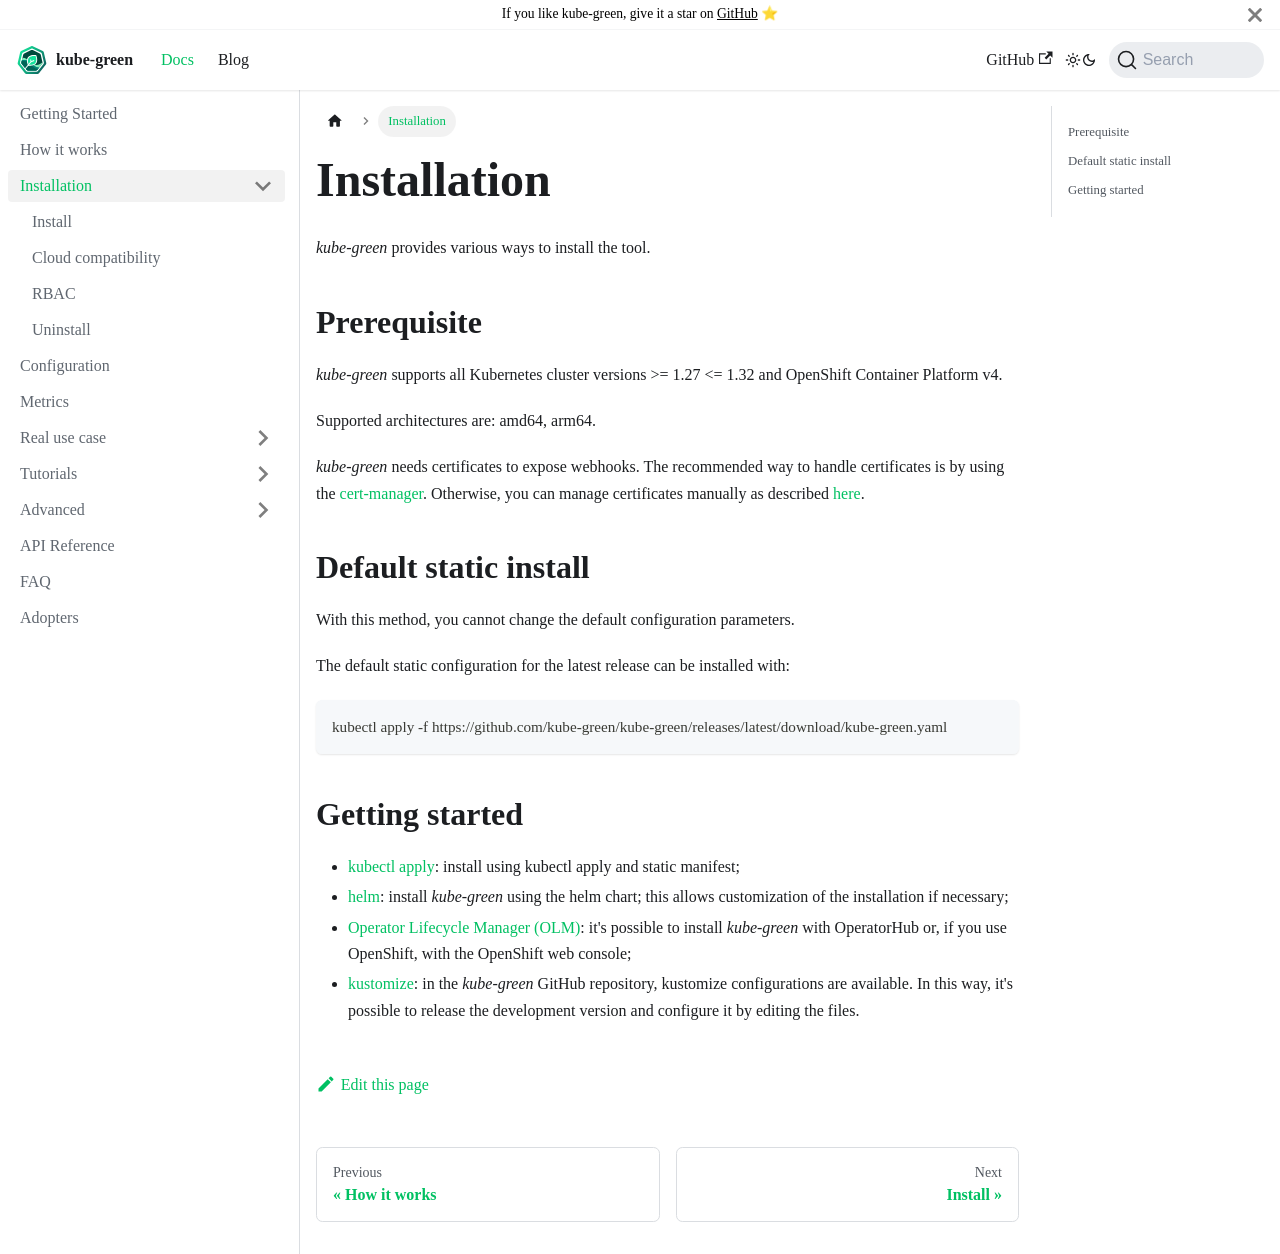

repository: kube-green/kube-green.github.io · page: docs/installation/index.html · generator: docusaurus

# Installation

*kube-green* provides various ways to install the tool.

## Prerequisite

*kube-green* supports all Kubernetes cluster versions >= 1.27 &lt;= 1.32 and OpenShift Container Platform v4.

Supported architectures are: amd64, arm64.

*kube-green* needs certificates to expose webhooks. The recommended way to handle certificates is by using the [cert-manager](https://cert-manager.io/docs/installation/). Otherwise, you can manage certificates manually as described [here](../advanced/webhook-cert-management.md).

## Default static install

With this method, you cannot change the default configuration parameters.

The default static configuration for the latest release can be installed with:

```sh
kubectl apply -f https://github.com/kube-green/kube-green/releases/latest/download/kube-green.yaml
```

## Getting started

* [kubectl apply](./install.md#kubectl-apply): install using kubectl apply and static manifest;
* [helm](./install.md#helm-chart): install *kube-green* using the helm chart; this allows customization of the installation if necessary;
* [Operator Lifecycle Manager (OLM)](./install.md#operator-lifecycle-manager-olm): it's possible to install *kube-green* with OperatorHub or, if you use OpenShift, with the OpenShift web console;
* [kustomize](./install.md#kustomize): in the *kube-green* GitHub repository, kustomize configurations are available. In this way, it's possible to release the development version and configure it by editing the files.
